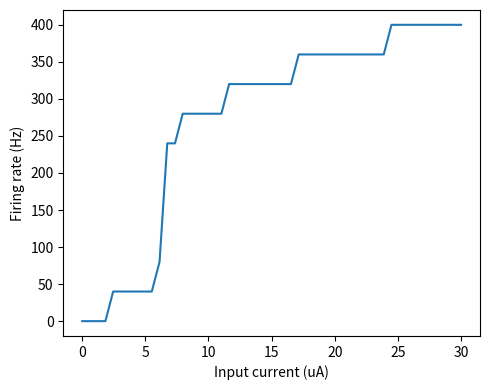

Here is the Python script that generated this plot:
# -*- coding: utf-8 -*-

import numpy as np
import matplotlib.pyplot as plt
from tqdm import tqdm

class HodgkinHuxleyModel:
    def __init__(self, dt=1e-3, solver="RK4"):
        self.C_m  =   1.0 # 膜容量 (uF/cm^2)
        self.g_Na = 120.0 # Na+の最大コンダクタンス (mS/cm^2)
        self.g_K  =  36.0 # K+の最大コンダクタンス (mS/cm^2)
        self.g_L  =   0.3 # 漏れイオンの最大コンダクタンス (mS/cm^2)
        self.E_Na =  50.0 # Na+の平衡電位 (mV)
        self.E_K  = -77.0 # K+の平衡電位 (mV)
        self.E_L  = -54.387 #漏れイオンの平衡電位 (mV)
        
        self.solver = solver
        self.dt = dt
        
        # V, m, h, n
        self.states = np.array([-65, 0.05, 0.6, 0.32])
        self.I_inj = None
    
    def Solvers(self, func, x, dt):
        # 4th order Runge-Kutta法
        if self.solver == "RK4":
            k1 = dt*func(x)
            k2 = dt*func(x + 0.5*k1)
            k3 = dt*func(x + 0.5*k2)
            k4 = dt*func(x + k3)
            return x + (k1 + 2*k2 + 2*k3 + k4) / 6
        
        # 陽的Euler法
        elif self.solver == "Euler": 
            return x + dt*func(x)
        else:
            return None
        
    # イオンチャネルのゲートについての6つの関数
    def alpha_m(self, V):
        return 0.1*(V+40.0)/(1.0 - np.exp(-(V+40.0) / 10.0))

    def beta_m(self, V):
        return 4.0*np.exp(-(V+65.0) / 18.0)

    def alpha_h(self, V):
        return 0.07*np.exp(-(V+65.0) / 20.0)

    def beta_h(self, V):
        return 1.0/(1.0 + np.exp(-(V+35.0) / 10.0))

    def alpha_n(self, V):
        return 0.01*(V+55.0)/(1.0 - np.exp(-(V+55.0) / 10.0))

    def beta_n(self, V):
        return 0.125*np.exp(-(V+65) / 80.0)

    # Na+電流 (uA/cm^2)
    def I_Na(self, V, m, h):
        return self.g_Na * m**3 * h * (V - self.E_Na)
    
    # K+電流 (uA/cm^2)
    def I_K(self, V, n):
        return self.g_K  * n**4 * (V - self.E_K)

    # 漏れ電流 (uA/cm^2)
    def I_L(self, V):
        return self.g_L * (V - self.E_L)
        
    # 微分方程式
    def dALLdt(self, states):
        V, m, h, n = states
        
        dVdt = (self.I_inj - self.I_Na(V, m, h) \
                - self.I_K(V, n) - self.I_L(V)) / self.C_m
        dmdt = self.alpha_m(V)*(1.0-m) - self.beta_m(V)*m
        dhdt = self.alpha_h(V)*(1.0-h) - self.beta_h(V)*h
        dndt = self.alpha_n(V)*(1.0-n) - self.beta_n(V)*n
        return np.array([dVdt, dmdt, dhdt, dndt])
    
    def __call__(self, I):
        self.I_inj = I
        states = self.Solvers(self.dALLdt, self.states, self.dt)
        self.states = states
        return states
        
##########
## Main ##
##########
dt = 0.01; T = 100 # (ms)
nt = round(T/dt) # ステップ数

N = 50
I_inj = np.linspace(0, 30, N) # 刺激電流 (uA/cm^2)
firing_rate = np.zeros(N)

for j in tqdm(range(N)):
    HH_neuron = HodgkinHuxleyModel(dt=dt, solver="Euler")
    V_arr = np.zeros((nt, 4)) # 記録用配列
    
    # シミュレーション
    for i in tqdm(range(nt)):
        X = HH_neuron(I_inj[j])
        V_arr[i] = X[0]
           
    spike = np.bitwise_and(V_arr[:-1]<0, V_arr[1:]>0)
    rate = np.sum(spike) / T*1e3
    
    firing_rate[j] = rate

plt.figure(figsize=(5, 4))
plt.plot(I_inj, firing_rate)
plt.xlabel('Input current (uA)')
plt.ylabel('Firing rate (Hz)') 
plt.tight_layout()
#plt.savefig('HH_FI.pdf')
plt.show()
